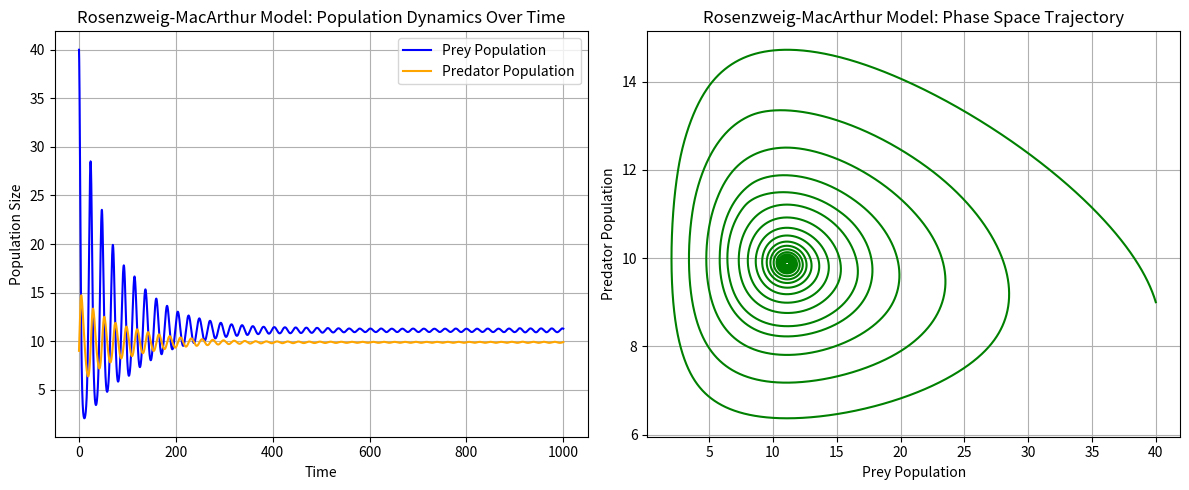

This chart was generated by the following Python code:
# Description Solving the differential equation using built-in functions to solve ODEs

import numpy as np
import matplotlib.pyplot as plt
from scipy.integrate import solve_ivp

# Prey parameters
r = 1.0  # Intrinsic growth rate
K = 100.0  # Carrying capacity

# Predation parameters
a = 0.1  # Attack rate
h = 0.1  # Handling time

# Predator parameters
e = 0.1  # Conversion efficiency
d = 0.1  # Predator death rate

# Initial conditions
x0 = 40.0  # Initial prey population
y0 = 9.0  # Initial predator population

# Time settings
t_start = 0.0
t_end = 1000.0
dt = 0.01
t_eval = np.arange(t_start, t_end, dt)


# Define the Rosenzweig-MacArthur model
def rosenzweig_macarthur(t, Z):
    x, y = Z
    # Ensure populations remain non-negative
    x = max(x, 0)
    y = max(y, 0)
    # Functional response
    predation = (a * x * y) / (1 + a * h * x)
    # Prey growth
    dxdt = r * x * (1 - x / K) - predation
    # Predator growth
    dydt = e * predation - d * y
    return [dxdt, dydt]


# Initial conditions vector
Z0 = [x0, y0]

# Solve the system
solution = solve_ivp(
    rosenzweig_macarthur, [t_start, t_end], Z0, t_eval=t_eval, method="RK45"
)

# Extract solutions
x = solution.y[0]
y = solution.y[1]
t = solution.t

# Plotting
plt.figure(figsize=(12, 5))

# Time series plot
plt.subplot(1, 2, 1)
plt.plot(t, x, label="Prey Population", color="blue")
plt.plot(t, y, label="Predator Population", color="orange")
plt.xlabel("Time")
plt.ylabel("Population Size")
plt.title("Rosenzweig-MacArthur Model: Population Dynamics Over Time")
plt.legend()
plt.grid(True)

# Phase space plot
plt.subplot(1, 2, 2)
plt.plot(x, y, color="green")
plt.xlabel("Prey Population")
plt.ylabel("Predator Population")
plt.title("Rosenzweig-MacArthur Model: Phase Space Trajectory")
plt.grid(True)

plt.tight_layout()
plt.show()
